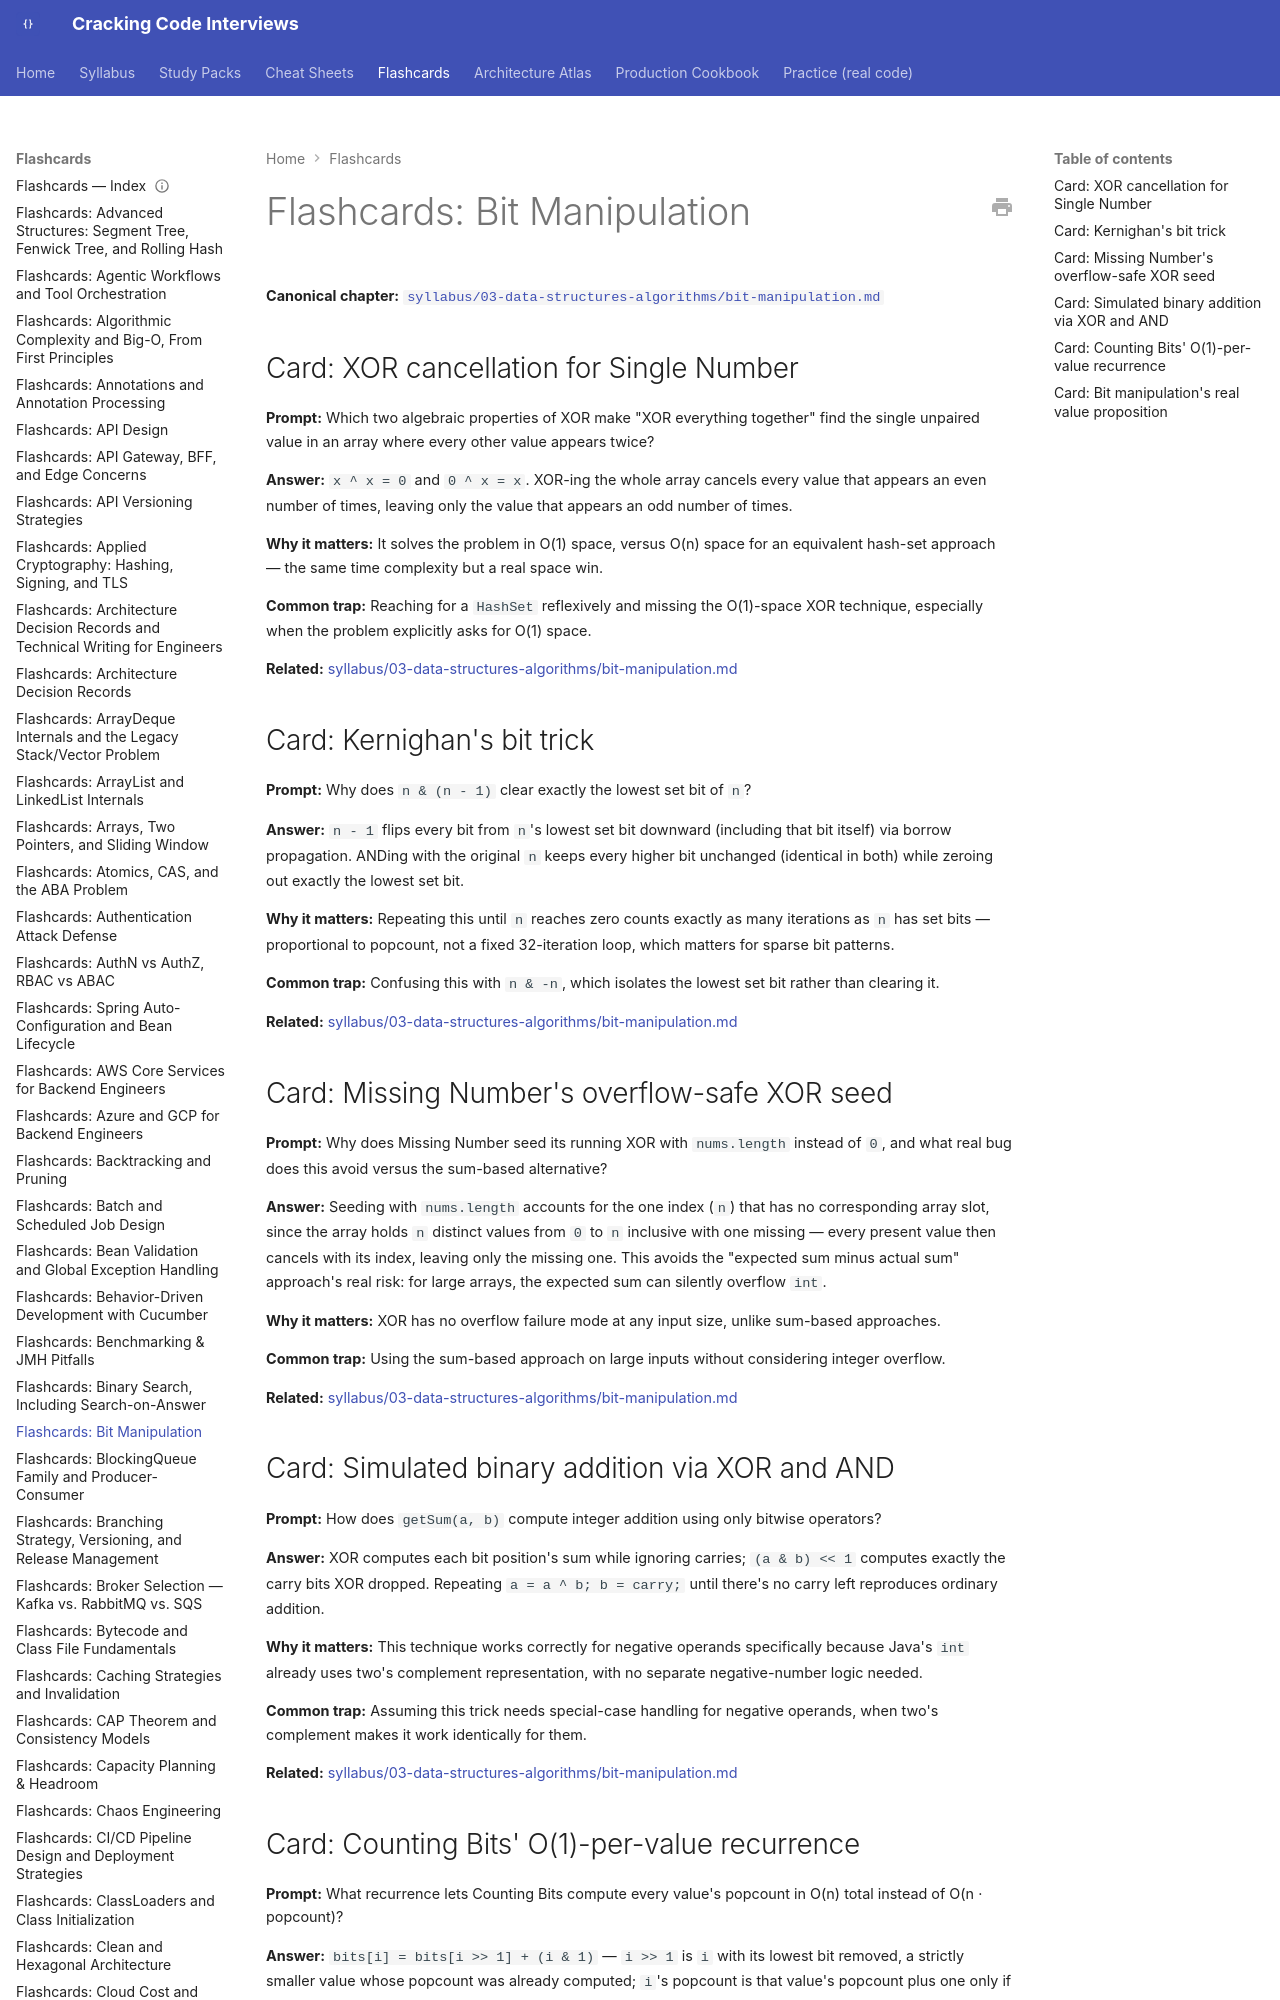

repository: JuanMelendres/cracking-code-interviews · page: flashcards/bit-manipulation/index.html · generator: mkdocs

---
title: "Flashcards: Bit Manipulation"
slug: bit-manipulation
document_type: flashcard-deck
domain: 03-data-structures-algorithms
topic_id: T-2113
canonical: ../syllabus/03-data-structures-algorithms/bit-manipulation.md
last_updated: 2026-09-07
---

# Flashcards: Bit Manipulation

**Canonical chapter:** [`syllabus/03-data-structures-algorithms/bit-manipulation.md`](../syllabus/03-data-structures-algorithms/bit-manipulation.md)
